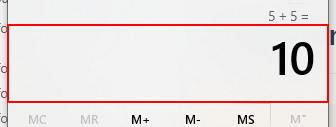
Task: Process find the sum of numbers
Workflow: Calculator_OpenApplication

Step 1: get-text from the text 'Display is *'
